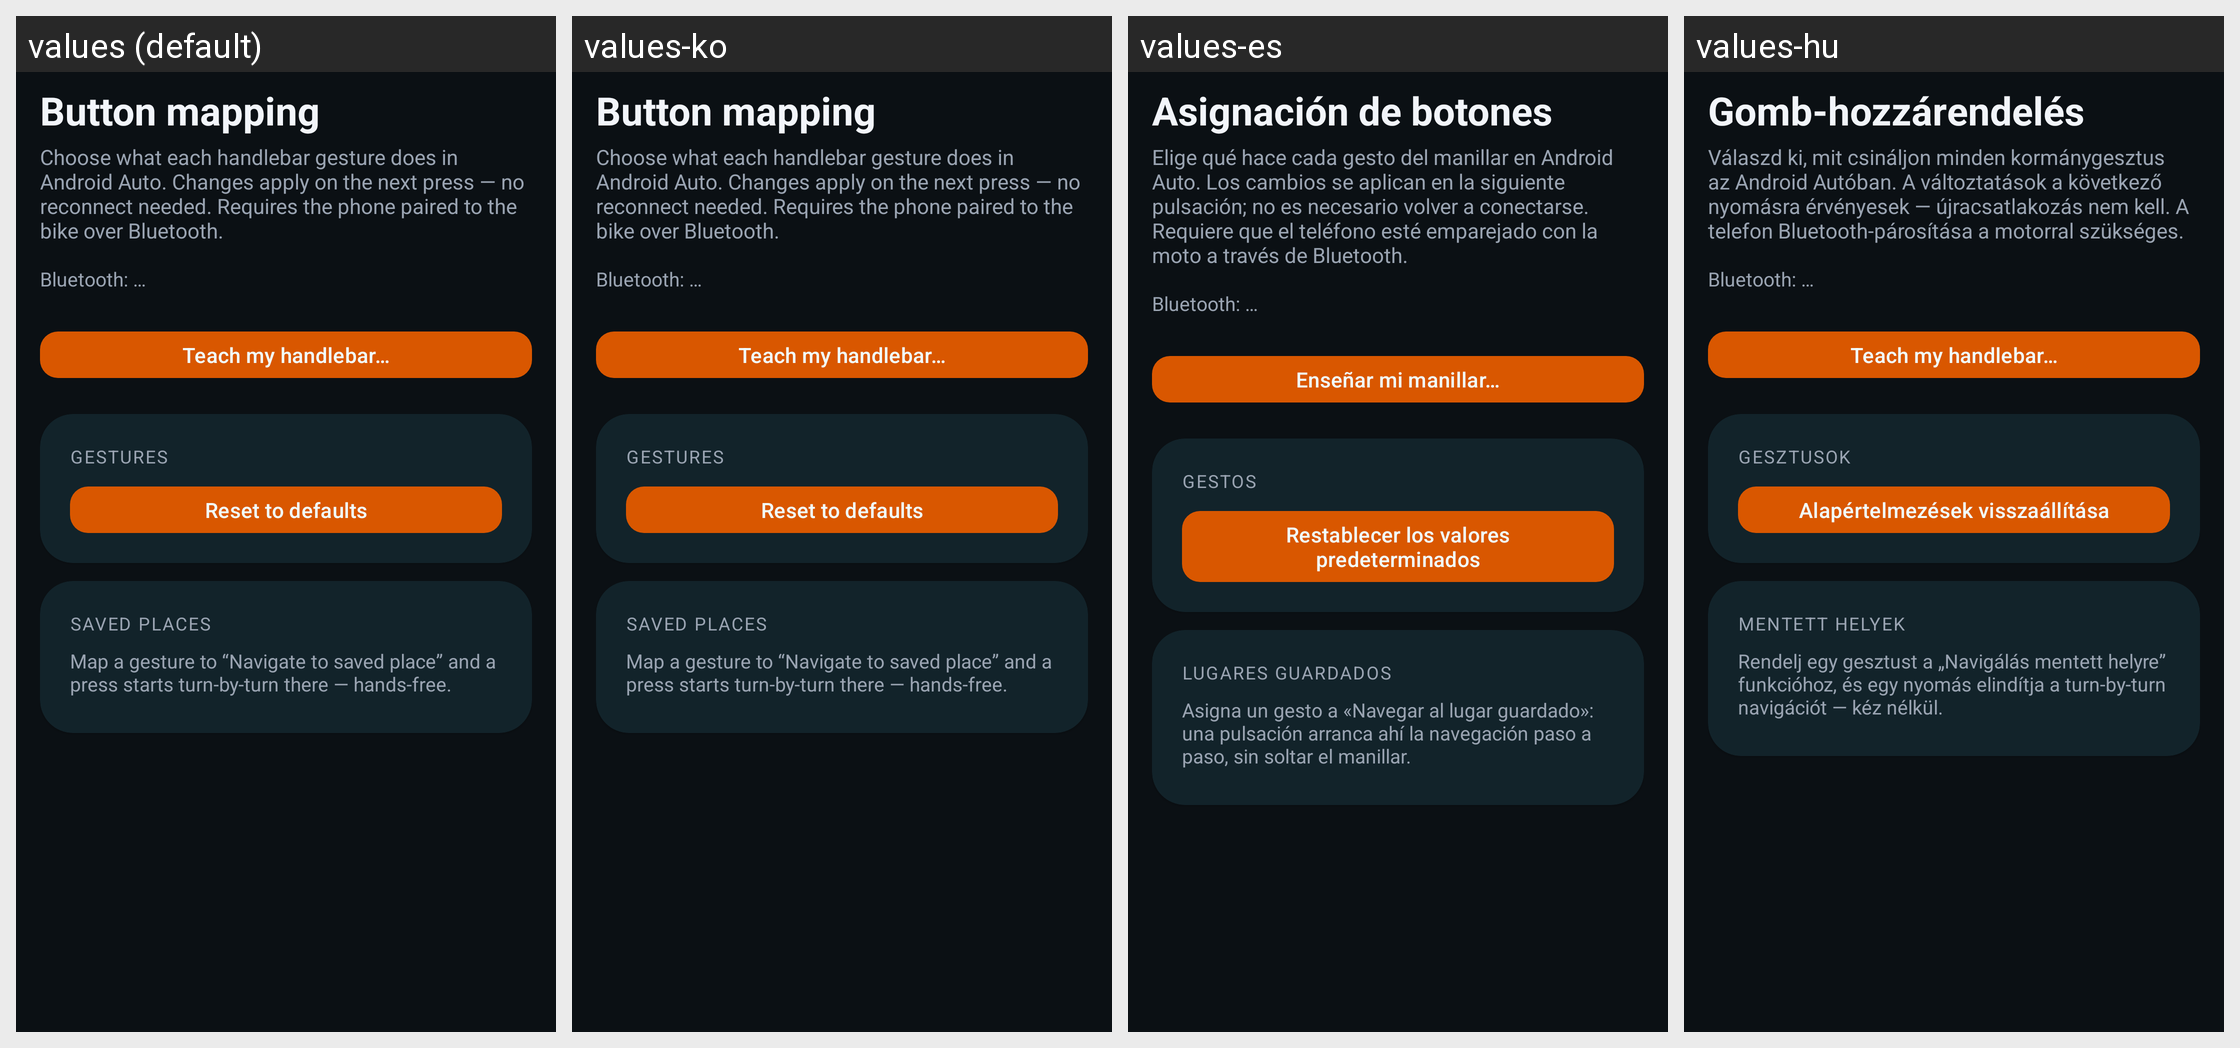

Translations of the strings shown on this Android screen, per locale in the grid:
Android screen res/layout/activity_button_mapping.xml rendered under 4 locales, left to right: values (default), values-ko, values-es, values-hu. Device: Nexus 5 (rendered at 1080×1920; each locale shown at half size, 540×960, under a caption strip naming it); theme Theme.OpenCfMoto.
Other locales in the repository, not shown: values-ca, values-cs, values-de, values-fr, values-it, values-nl, values-pl, values-pt, values-ro, values-tr.
Strings drawn on this screen, with the default value and each locale's value (text and hints the layout hard-codes, and strings that could not be matched under every locale, appear in the picture but are not listed):

buttons_button_mapping
  values: Button mapping
  values-ko: Button mapping
  values-es: Asignación de botones
  values-hu: Gomb-hozzárendelés

buttons_choose_what_each_handlebar_gesture_does_in_andro
  values: Choose what each handlebar gesture does in Android Auto. Changes apply on the next press — no reconnect needed. Requires the phone paired to the bike over Bluetooth.
  values-ko: Choose what each handlebar gesture does in Android Auto. Changes apply on the next press — no reconnect needed. Requires the phone paired to the bike over Bluetooth.
  values-es: Elige qué hace cada gesto del manillar en Android Auto. Los cambios se aplican en la siguiente pulsación; no es necesario volver a conectarse. Requiere que el teléfono esté emparejado con la moto a través de Bluetooth.
  values-hu: Válaszd ki, mit csináljon minden kormánygesztus az Android Autóban. A változtatások a következő nyomásra érvényesek — újracsatlakozás nem kell. A telefon Bluetooth-párosítása a motorral szükséges.

buttons_bt_status_placeholder
  values: Bluetooth: …
  values-ko: Bluetooth: …  [not translated; the default value is used]
  values-es: Bluetooth: …
  values-hu: Bluetooth: …  [not translated; the default value is used]

buttons_teach_handlebar
  values: Teach my handlebar…
  values-ko: Teach my handlebar…  [not translated; the default value is used]
  values-es: Enseñar mi manillar…
  values-hu: Teach my handlebar…  [not translated; the default value is used]

buttons_gestures
  values: Gestures
  values-ko: Gestures
  values-es: Gestos
  values-hu: Gesztusok

buttons_reset_to_defaults
  values: Reset to defaults
  values-ko: Reset to defaults
  values-es: Restablecer los valores predeterminados
  values-hu: Alapértelmezések visszaállítása

buttons_saved_places
  values: Saved places
  values-ko: Saved places
  values-es: Lugares guardados
  values-hu: Mentett helyek

buttons_map_a_gesture_to_navigate_to_saved_place_and_a_p
  values: Map a gesture to “Navigate to saved place” and a press starts turn-by-turn there — hands-free.
  values-ko: Map a gesture to “Navigate to saved place” and a press starts turn-by-turn there — hands-free.
  values-es: Asigna un gesto a «Navegar al lugar guardado»: una pulsación arranca ahí la navegación paso a paso, sin soltar el manillar.
  values-hu: Rendelj egy gesztust a „Navigálás mentett helyre” funkcióhoz, és egy nyomás elindítja a turn-by-turn navigációt — kéz nélkül.
